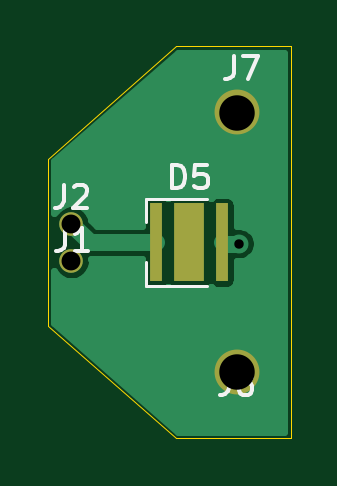
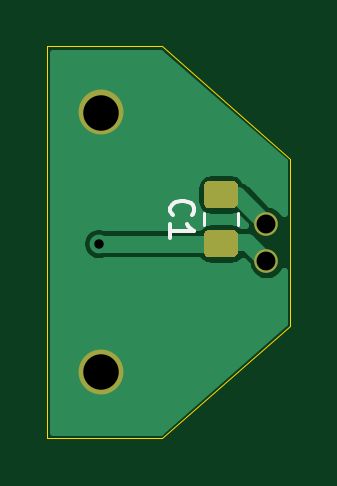
Circuit board: 11 layer files. Board 10.3 x 16.6 mm.
- bottom_copper: LED_Tail_001-B_Cu.gbr (6846 bytes)
- bottom_mask: LED_Tail_001-B_Mask.gbr (1307 bytes)
- paste: LED_Tail_001-B_Paste.gbr (1098 bytes)
- bottom_silk: LED_Tail_001-B_SilkS.gbr (1114 bytes)
- outline: LED_Tail_001-Edge_Cuts.gbr (763 bytes)
- top_copper: LED_Tail_001-F_Cu.gbr (7921 bytes)
- top_mask: LED_Tail_001-F_Mask.gbr (803 bytes)
- paste: LED_Tail_001-F_Paste.gbr (639 bytes)
- top_silk: LED_Tail_001-F_SilkS.gbr (3115 bytes)
- drill: LED_Tail_001-NPTH.drl (288 bytes)
- drill: LED_Tail_001-PTH.drl (400 bytes)

=== bottom_copper: LED_Tail_001-B_Cu.gbr (6846 bytes, source omitted) ===
=== bottom_mask: LED_Tail_001-B_Mask.gbr ===
%TF.GenerationSoftware,KiCad,Pcbnew,(5.1.9)-1*%
%TF.CreationDate,2021-08-28T05:30:34+03:00*%
%TF.ProjectId,LED_Tail_001,4c45445f-5461-4696-9c5f-3030312e6b69,rev?*%
%TF.SameCoordinates,Original*%
%TF.FileFunction,Soldermask,Bot*%
%TF.FilePolarity,Negative*%
%FSLAX46Y46*%
G04 Gerber Fmt 4.6, Leading zero omitted, Abs format (unit mm)*
G04 Created by KiCad (PCBNEW (5.1.9)-1) date 2021-08-28 05:30:34*
%MOMM*%
%LPD*%
G01*
G04 APERTURE LIST*
%ADD10C,1.000000*%
%ADD11C,1.900000*%
G04 APERTURE END LIST*
%TO.C,C1*%
G36*
G01*
X48275000Y-637500D02*
X47325000Y-637500D01*
G75*
G02*
X47075000Y-387500I0J250000D01*
G01*
X47075000Y287500D01*
G75*
G02*
X47325000Y537500I250000J0D01*
G01*
X48275000Y537500D01*
G75*
G02*
X48525000Y287500I0J-250000D01*
G01*
X48525000Y-387500D01*
G75*
G02*
X48275000Y-637500I-250000J0D01*
G01*
G37*
G36*
G01*
X48275000Y1437500D02*
X47325000Y1437500D01*
G75*
G02*
X47075000Y1687500I0J250000D01*
G01*
X47075000Y2362500D01*
G75*
G02*
X47325000Y2612500I250000J0D01*
G01*
X48275000Y2612500D01*
G75*
G02*
X48525000Y2362500I0J-250000D01*
G01*
X48525000Y1687500D01*
G75*
G02*
X48275000Y1437500I-250000J0D01*
G01*
G37*
%TD*%
D10*
%TO.C,J1*%
X45875000Y-800000D03*
%TD*%
%TO.C,J2*%
X45875000Y800000D03*
%TD*%
D11*
%TO.C,J7*%
X52862400Y5500000D03*
%TD*%
%TO.C,J8*%
X52862400Y-5500000D03*
%TD*%
M02*

=== paste: LED_Tail_001-B_Paste.gbr ===
%TF.GenerationSoftware,KiCad,Pcbnew,(5.1.9)-1*%
%TF.CreationDate,2021-08-28T05:30:34+03:00*%
%TF.ProjectId,LED_Tail_001,4c45445f-5461-4696-9c5f-3030312e6b69,rev?*%
%TF.SameCoordinates,Original*%
%TF.FileFunction,Paste,Bot*%
%TF.FilePolarity,Positive*%
%FSLAX46Y46*%
G04 Gerber Fmt 4.6, Leading zero omitted, Abs format (unit mm)*
G04 Created by KiCad (PCBNEW (5.1.9)-1) date 2021-08-28 05:30:34*
%MOMM*%
%LPD*%
G01*
G04 APERTURE LIST*
G04 APERTURE END LIST*
%TO.C,C1*%
G36*
G01*
X48275000Y-637500D02*
X47325000Y-637500D01*
G75*
G02*
X47075000Y-387500I0J250000D01*
G01*
X47075000Y287500D01*
G75*
G02*
X47325000Y537500I250000J0D01*
G01*
X48275000Y537500D01*
G75*
G02*
X48525000Y287500I0J-250000D01*
G01*
X48525000Y-387500D01*
G75*
G02*
X48275000Y-637500I-250000J0D01*
G01*
G37*
G36*
G01*
X48275000Y1437500D02*
X47325000Y1437500D01*
G75*
G02*
X47075000Y1687500I0J250000D01*
G01*
X47075000Y2362500D01*
G75*
G02*
X47325000Y2612500I250000J0D01*
G01*
X48275000Y2612500D01*
G75*
G02*
X48525000Y2362500I0J-250000D01*
G01*
X48525000Y1687500D01*
G75*
G02*
X48275000Y1437500I-250000J0D01*
G01*
G37*
%TD*%
M02*

=== bottom_silk: LED_Tail_001-B_SilkS.gbr ===
%TF.GenerationSoftware,KiCad,Pcbnew,(5.1.9)-1*%
%TF.CreationDate,2021-08-28T05:30:34+03:00*%
%TF.ProjectId,LED_Tail_001,4c45445f-5461-4696-9c5f-3030312e6b69,rev?*%
%TF.SameCoordinates,Original*%
%TF.FileFunction,Legend,Bot*%
%TF.FilePolarity,Positive*%
%FSLAX46Y46*%
G04 Gerber Fmt 4.6, Leading zero omitted, Abs format (unit mm)*
G04 Created by KiCad (PCBNEW (5.1.9)-1) date 2021-08-28 05:30:34*
%MOMM*%
%LPD*%
G01*
G04 APERTURE LIST*
%ADD10C,0.120000*%
%ADD11C,0.150000*%
G04 APERTURE END LIST*
D10*
%TO.C,C1*%
X48535000Y726248D02*
X48535000Y1248752D01*
X47065000Y726248D02*
X47065000Y1248752D01*
D11*
X49837142Y1154166D02*
X49884761Y1201785D01*
X49932380Y1344642D01*
X49932380Y1439880D01*
X49884761Y1582738D01*
X49789523Y1677976D01*
X49694285Y1725595D01*
X49503809Y1773214D01*
X49360952Y1773214D01*
X49170476Y1725595D01*
X49075238Y1677976D01*
X48980000Y1582738D01*
X48932380Y1439880D01*
X48932380Y1344642D01*
X48980000Y1201785D01*
X49027619Y1154166D01*
X49932380Y201785D02*
X49932380Y773214D01*
X49932380Y487500D02*
X48932380Y487500D01*
X49075238Y582738D01*
X49170476Y677976D01*
X49218095Y773214D01*
%TD*%
M02*

=== outline: LED_Tail_001-Edge_Cuts.gbr ===
%TF.GenerationSoftware,KiCad,Pcbnew,(5.1.9)-1*%
%TF.CreationDate,2021-08-28T05:30:34+03:00*%
%TF.ProjectId,LED_Tail_001,4c45445f-5461-4696-9c5f-3030312e6b69,rev?*%
%TF.SameCoordinates,Original*%
%TF.FileFunction,Profile,NP*%
%FSLAX46Y46*%
G04 Gerber Fmt 4.6, Leading zero omitted, Abs format (unit mm)*
G04 Created by KiCad (PCBNEW (5.1.9)-1) date 2021-08-28 05:30:34*
%MOMM*%
%LPD*%
G01*
G04 APERTURE LIST*
%TA.AperFunction,Profile*%
%ADD10C,0.050000*%
%TD*%
G04 APERTURE END LIST*
D10*
X44862400Y3550300D02*
X44862400Y-3550300D01*
X50280600Y8300000D02*
X44862400Y3550300D01*
X55162000Y8300000D02*
X50280600Y8300000D01*
X55162000Y-8300000D02*
X55162000Y8300000D01*
X50280600Y-8300000D02*
X55162000Y-8300000D01*
X44862400Y-3550300D02*
X50280600Y-8300000D01*
M02*

=== top_copper: LED_Tail_001-F_Cu.gbr (7921 bytes, source omitted) ===
=== top_mask: LED_Tail_001-F_Mask.gbr ===
%TF.GenerationSoftware,KiCad,Pcbnew,(5.1.9)-1*%
%TF.CreationDate,2021-08-28T05:30:34+03:00*%
%TF.ProjectId,LED_Tail_001,4c45445f-5461-4696-9c5f-3030312e6b69,rev?*%
%TF.SameCoordinates,Original*%
%TF.FileFunction,Soldermask,Top*%
%TF.FilePolarity,Negative*%
%FSLAX46Y46*%
G04 Gerber Fmt 4.6, Leading zero omitted, Abs format (unit mm)*
G04 Created by KiCad (PCBNEW (5.1.9)-1) date 2021-08-28 05:30:34*
%MOMM*%
%LPD*%
G01*
G04 APERTURE LIST*
%ADD10R,0.500000X3.300000*%
%ADD11R,1.300000X3.300000*%
%ADD12C,1.000000*%
%ADD13C,1.900000*%
G04 APERTURE END LIST*
D10*
%TO.C,D5*%
X52262400Y0D03*
X49462400Y0D03*
D11*
X50862400Y0D03*
%TD*%
D12*
%TO.C,J1*%
X45875000Y-800000D03*
%TD*%
%TO.C,J2*%
X45875000Y800000D03*
%TD*%
D13*
%TO.C,J7*%
X52862400Y5500000D03*
%TD*%
%TO.C,J8*%
X52862400Y-5500000D03*
%TD*%
M02*

=== paste: LED_Tail_001-F_Paste.gbr ===
%TF.GenerationSoftware,KiCad,Pcbnew,(5.1.9)-1*%
%TF.CreationDate,2021-08-28T05:30:34+03:00*%
%TF.ProjectId,LED_Tail_001,4c45445f-5461-4696-9c5f-3030312e6b69,rev?*%
%TF.SameCoordinates,Original*%
%TF.FileFunction,Paste,Top*%
%TF.FilePolarity,Positive*%
%FSLAX46Y46*%
G04 Gerber Fmt 4.6, Leading zero omitted, Abs format (unit mm)*
G04 Created by KiCad (PCBNEW (5.1.9)-1) date 2021-08-28 05:30:34*
%MOMM*%
%LPD*%
G01*
G04 APERTURE LIST*
%ADD10R,0.500000X3.300000*%
%ADD11R,1.010000X0.750000*%
G04 APERTURE END LIST*
D10*
%TO.C,D5*%
X52262400Y0D03*
X49462400Y0D03*
D11*
X50862400Y-1000000D03*
X50862400Y1000000D03*
X50862400Y0D03*
%TD*%
M02*

=== top_silk: LED_Tail_001-F_SilkS.gbr ===
%TF.GenerationSoftware,KiCad,Pcbnew,(5.1.9)-1*%
%TF.CreationDate,2021-08-28T05:30:34+03:00*%
%TF.ProjectId,LED_Tail_001,4c45445f-5461-4696-9c5f-3030312e6b69,rev?*%
%TF.SameCoordinates,Original*%
%TF.FileFunction,Legend,Top*%
%TF.FilePolarity,Positive*%
%FSLAX46Y46*%
G04 Gerber Fmt 4.6, Leading zero omitted, Abs format (unit mm)*
G04 Created by KiCad (PCBNEW (5.1.9)-1) date 2021-08-28 05:30:34*
%MOMM*%
%LPD*%
G01*
G04 APERTURE LIST*
%ADD10C,0.120000*%
%ADD11C,0.150000*%
G04 APERTURE END LIST*
D10*
%TO.C,D5*%
X51612400Y1850000D02*
X49012400Y1850000D01*
X49012400Y1850000D02*
X49012400Y850000D01*
X51612400Y-1850000D02*
X49012400Y-1850000D01*
X49012400Y-1850000D02*
X49012400Y-850000D01*
D11*
X50124304Y2297619D02*
X50124304Y3297619D01*
X50362400Y3297619D01*
X50505257Y3250000D01*
X50600495Y3154761D01*
X50648114Y3059523D01*
X50695733Y2869047D01*
X50695733Y2726190D01*
X50648114Y2535714D01*
X50600495Y2440476D01*
X50505257Y2345238D01*
X50362400Y2297619D01*
X50124304Y2297619D01*
X51600495Y3297619D02*
X51124304Y3297619D01*
X51076685Y2821428D01*
X51124304Y2869047D01*
X51219542Y2916666D01*
X51457638Y2916666D01*
X51552876Y2869047D01*
X51600495Y2821428D01*
X51648114Y2726190D01*
X51648114Y2488095D01*
X51600495Y2392857D01*
X51552876Y2345238D01*
X51457638Y2297619D01*
X51219542Y2297619D01*
X51124304Y2345238D01*
X51076685Y2392857D01*
%TO.C,J1*%
X45591666Y622619D02*
X45591666Y-91666D01*
X45544047Y-234523D01*
X45448809Y-329761D01*
X45305952Y-377380D01*
X45210714Y-377380D01*
X46591666Y-377380D02*
X46020238Y-377380D01*
X46305952Y-377380D02*
X46305952Y622619D01*
X46210714Y479761D01*
X46115476Y384523D01*
X46020238Y336904D01*
%TO.C,J2*%
X45541666Y2447619D02*
X45541666Y1733333D01*
X45494047Y1590476D01*
X45398809Y1495238D01*
X45255952Y1447619D01*
X45160714Y1447619D01*
X45970238Y2352380D02*
X46017857Y2400000D01*
X46113095Y2447619D01*
X46351190Y2447619D01*
X46446428Y2400000D01*
X46494047Y2352380D01*
X46541666Y2257142D01*
X46541666Y2161904D01*
X46494047Y2019047D01*
X45922619Y1447619D01*
X46541666Y1447619D01*
%TO.C,J7*%
X52741666Y7897619D02*
X52741666Y7183333D01*
X52694047Y7040476D01*
X52598809Y6945238D01*
X52455952Y6897619D01*
X52360714Y6897619D01*
X53122619Y7897619D02*
X53789285Y7897619D01*
X53360714Y6897619D01*
%TO.C,J8*%
X52529066Y-5452380D02*
X52529066Y-6166666D01*
X52481447Y-6309523D01*
X52386209Y-6404761D01*
X52243352Y-6452380D01*
X52148114Y-6452380D01*
X53148114Y-5880952D02*
X53052876Y-5833333D01*
X53005257Y-5785714D01*
X52957638Y-5690476D01*
X52957638Y-5642857D01*
X53005257Y-5547619D01*
X53052876Y-5500000D01*
X53148114Y-5452380D01*
X53338590Y-5452380D01*
X53433828Y-5500000D01*
X53481447Y-5547619D01*
X53529066Y-5642857D01*
X53529066Y-5690476D01*
X53481447Y-5785714D01*
X53433828Y-5833333D01*
X53338590Y-5880952D01*
X53148114Y-5880952D01*
X53052876Y-5928571D01*
X53005257Y-5976190D01*
X52957638Y-6071428D01*
X52957638Y-6261904D01*
X53005257Y-6357142D01*
X53052876Y-6404761D01*
X53148114Y-6452380D01*
X53338590Y-6452380D01*
X53433828Y-6404761D01*
X53481447Y-6357142D01*
X53529066Y-6261904D01*
X53529066Y-6071428D01*
X53481447Y-5976190D01*
X53433828Y-5928571D01*
X53338590Y-5880952D01*
%TD*%
M02*

=== drill: LED_Tail_001-NPTH.drl ===
M48
; DRILL file {KiCad (5.1.9)-1} date 08/28/21 05:30:38
; FORMAT={2:4/ absolute / inch / suppress trailing zeros}
; #@! TF.CreationDate,2021-08-28T05:30:38+03:00
; #@! TF.GenerationSoftware,Kicad,Pcbnew,(5.1.9)-1
; #@! TF.FileFunction,NonPlated,1,2,NPTH
FMAT,2
INCH,LZ
%
G90
G05
T0
M30

=== drill: LED_Tail_001-PTH.drl ===
M48
; DRILL file {KiCad (5.1.9)-1} date 08/28/21 05:30:38
; FORMAT={2:4/ absolute / inch / suppress trailing zeros}
; #@! TF.CreationDate,2021-08-28T05:30:38+03:00
; #@! TF.GenerationSoftware,Kicad,Pcbnew,(5.1.9)-1
; #@! TF.FileFunction,Plated,1,2,PTH
FMAT,2
INCH,LZ
T1C0.0157
T2C0.0315
T3C0.0591
%
G90
G05
T1
X020856Y-00002
T2
X018061Y000315
X018061Y-000315
T3
X020812Y002165
X020812Y-002165
T0
M30

